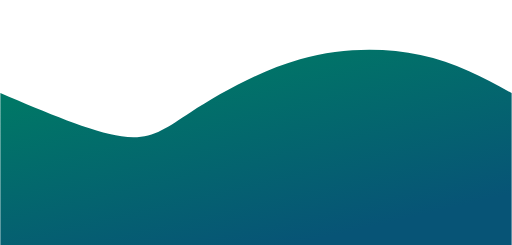
t = 0.00 s
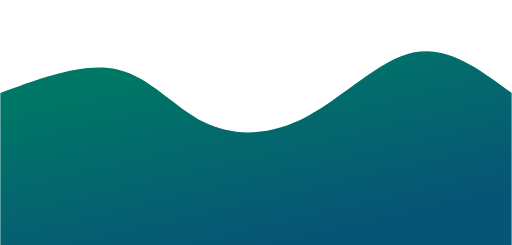
t = 0.75 s
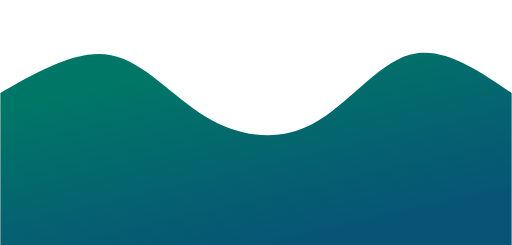
t = 1.25 s
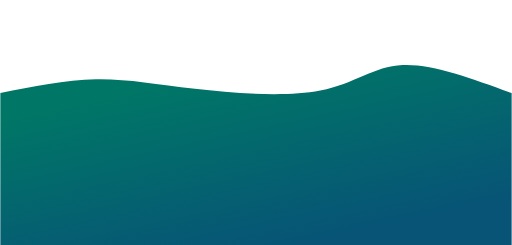
t = 2.00 s
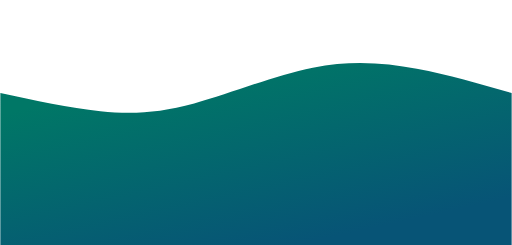
t = 2.75 s
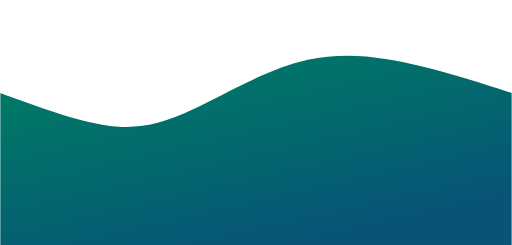
t = 3.25 s

The animated SVG that drew these frames (rendered in a browser with its animation timeline set to each time). Animation: 1 CSS @keyframes rule; one cycle of 4.00 s, repeats indefinitely.

<svg width="100%" height="100%" id="svg" viewBox="0 0 1440 690" xmlns="http://www.w3.org/2000/svg" class="transition duration-300 ease-in-out delay-150"><style>
.path-0{
animation:pathAnim-0 4s;
animation-timing-function: linear;
animation-iteration-count: infinite;
}
@keyframes pathAnim-0{
0%{
d: path("M 0,700 L 0,262 C 129.08133971291866,317.0143540669857 258.1626794258373,372.0287081339713 341,384 C 423.8373205741627,395.9712918660287 460.43062200956933,364.89952153110045 536,316 C 611.5693779904307,267.10047846889955 726.1148325358853,200.3732057416268 844,167 C 961.8851674641147,133.6267942583732 1083.11004784689,133.60765550239233 1183,155 C 1282.88995215311,176.39234449760767 1361.4449760765551,219.19617224880383 1440,262 L 1440,700 L 0,700 Z");
}
25%{
d: path("M 0,700 L 0,262 C 114.94736842105263,185.377990430622 229.89473684210526,108.75598086124401 326,133 C 422.10526315789474,157.244019138756 499.36842105263156,282.354066985646 587,354 C 674.6315789473684,425.645933014354 772.6315789473683,443.82775119617224 870,382 C 967.3684210526317,320.17224880382776 1064.1052631578948,178.33492822966508 1159,145 C 1253.8947368421052,111.66507177033493 1346.9473684210525,186.83253588516746 1440,262 L 1440,700 L 0,700 Z");
}
50%{
d: path("M 0,700 L 0,262 C 91.43540669856458,243.311004784689 182.87081339712915,224.622009569378 269,223 C 355.12918660287085,221.377990430622 435.9521531100479,236.822966507177 548,250 C 660.0478468899521,263.177033492823 803.3205741626795,274.0861244019139 901,255 C 998.6794258373205,235.91387559808612 1050.7655502392345,186.83253588516746 1133,183 C 1215.2344497607655,179.16746411483254 1327.6172248803828,220.58373205741628 1440,262 L 1440,700 L 0,700 Z");
}
75%{
d: path("M 0,700 L 0,262 C 99.39712918660285,296.29665071770336 198.7942583732057,330.5933014354067 286,343 C 373.2057416267943,355.4066985645933 448.22009569377997,345.92344497607655 545,305 C 641.77990430622,264.07655502392345 760.3253588516745,191.71291866028707 873,169 C 985.6746411483255,146.28708133971293 1092.4784688995217,173.22488038277513 1186,197 C 1279.5215311004783,220.77511961722487 1359.7607655502393,241.38755980861242 1440,262 L 1440,700 L 0,700 Z");
}
100%{
d: path("M 0,700 L 0,262 C 129.08133971291866,317.0143540669857 258.1626794258373,372.0287081339713 341,384 C 423.8373205741627,395.9712918660287 460.43062200956933,364.89952153110045 536,316 C 611.5693779904307,267.10047846889955 726.1148325358853,200.3732057416268 844,167 C 961.8851674641147,133.6267942583732 1083.11004784689,133.60765550239233 1183,155 C 1282.88995215311,176.39234449760767 1361.4449760765551,219.19617224880383 1440,262 L 1440,700 L 0,700 Z");
}
}</style><defs><linearGradient id="gradient" x1="24%" y1="7%" x2="76%" y2="93%"><stop offset="5%" stop-color="#007766"></stop><stop offset="95%" stop-color="#075476"></stop></linearGradient></defs><path d="M 0,700 L 0,262 C 129.08133971291866,317.0143540669857 258.1626794258373,372.0287081339713 341,384 C 423.8373205741627,395.9712918660287 460.43062200956933,364.89952153110045 536,316 C 611.5693779904307,267.10047846889955 726.1148325358853,200.3732057416268 844,167 C 961.8851674641147,133.6267942583732 1083.11004784689,133.60765550239233 1183,155 C 1282.88995215311,176.39234449760767 1361.4449760765551,219.19617224880383 1440,262 L 1440,700 L 0,700 Z" stroke="none" stroke-width="0" fill="url(#gradient)" fill-opacity="1" class="transition-all duration-300 ease-in-out delay-150 path-0"></path></svg>
